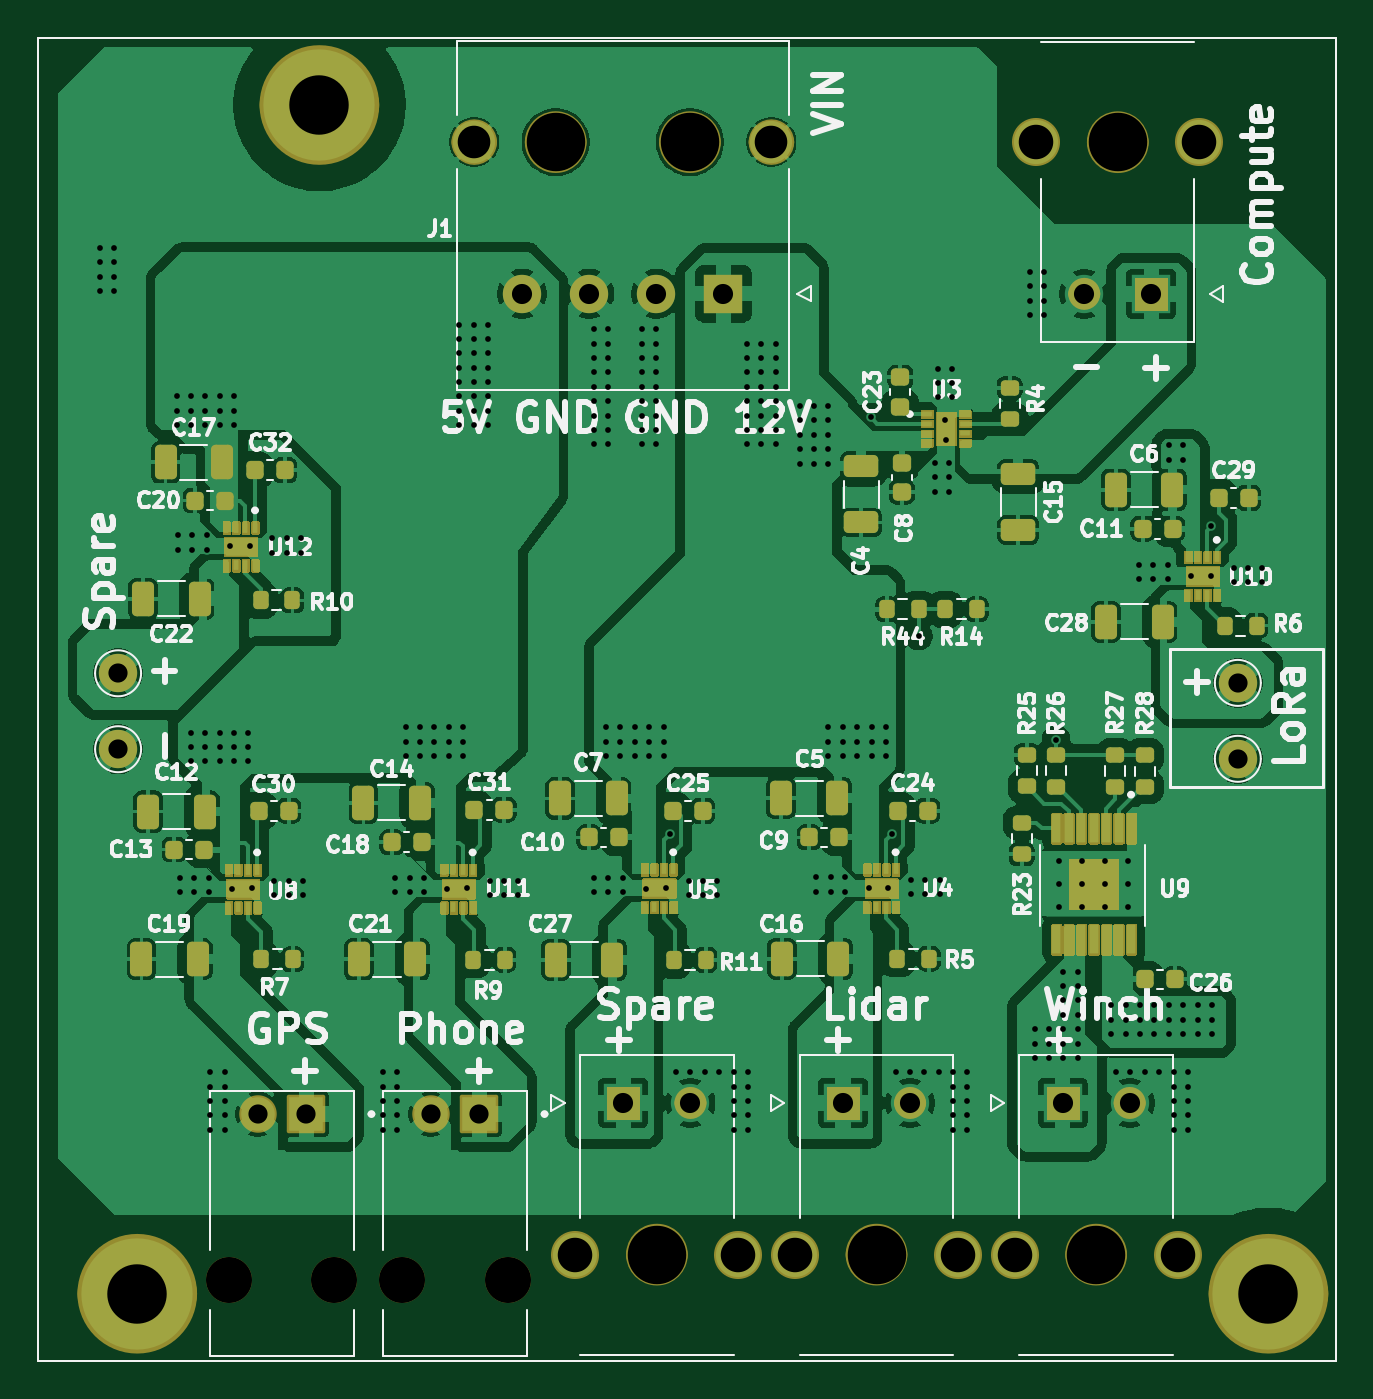
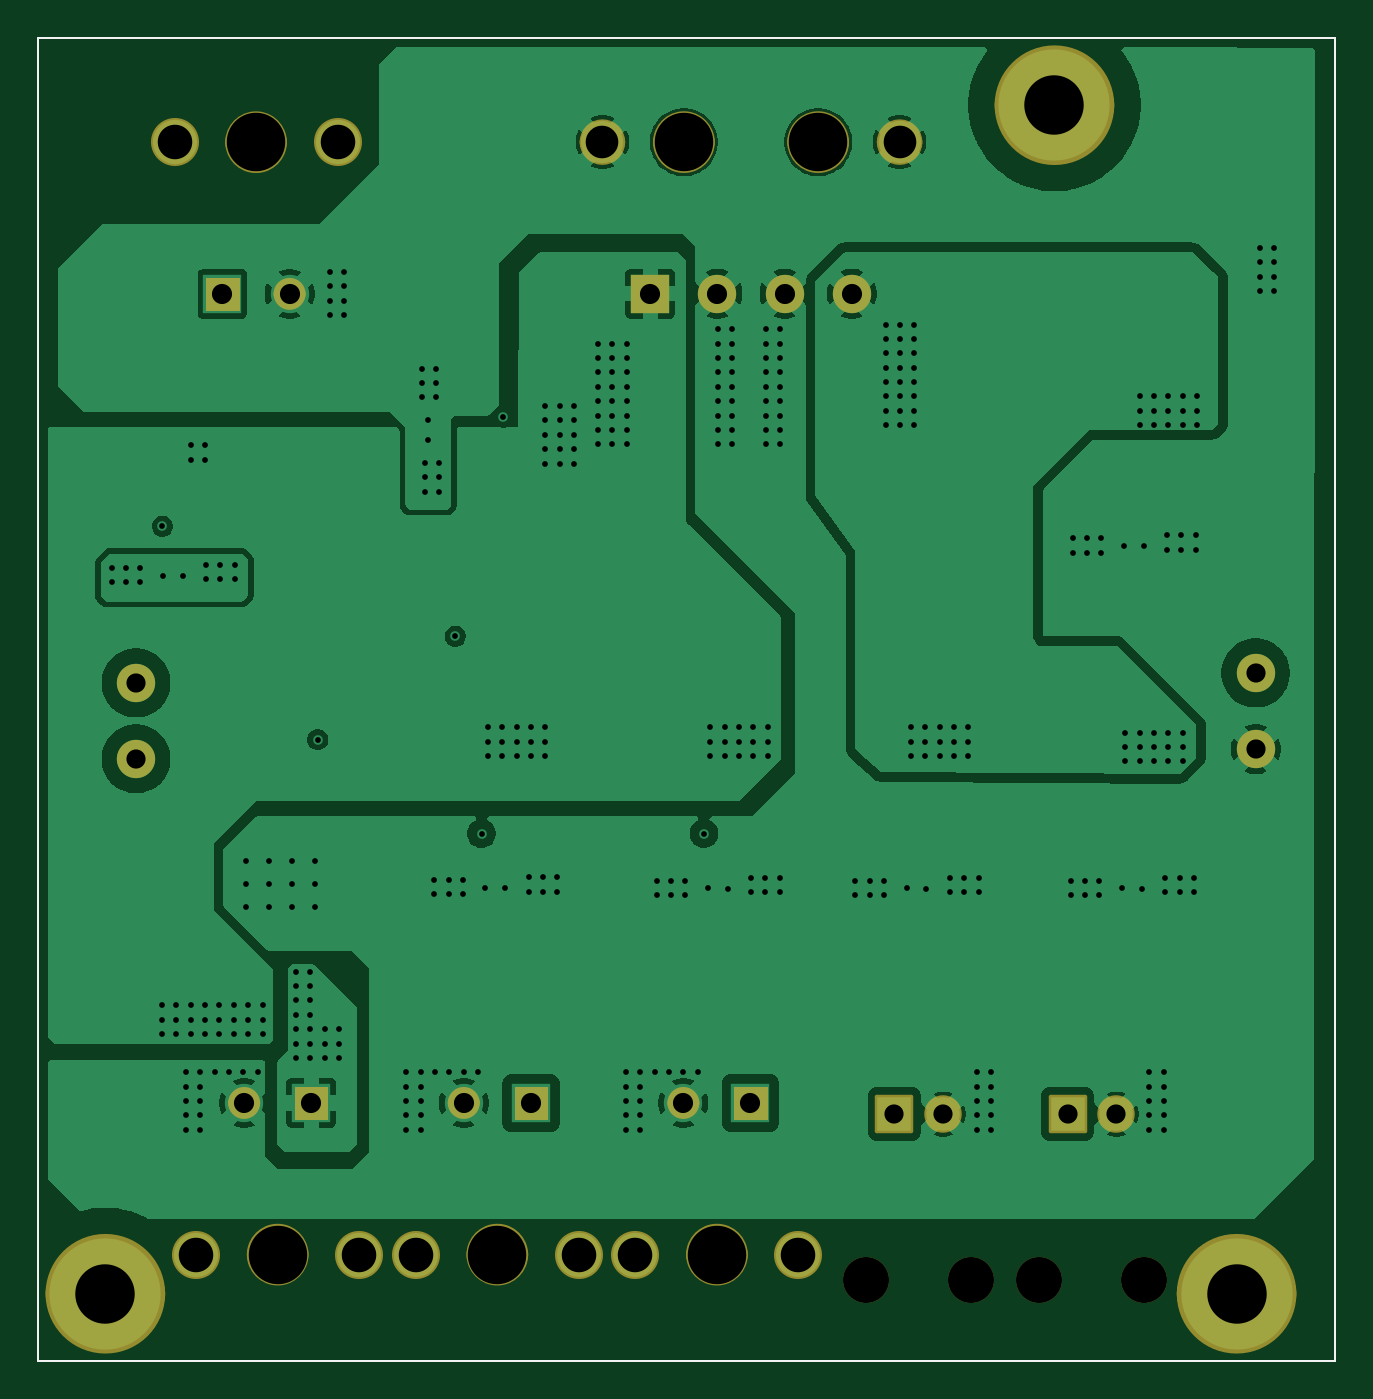
Circuit board: 11 layer files. Board 67.7 x 69.0 mm.
- bottom_copper: Connector_Extension_Board_V1.0-B_Cu.gbl (83333 bytes)
- bottom_mask: Connector_Extension_Board_V1.0-B_Mask.gbs (6728 bytes)
- paste: Connector_Extension_Board_V1.0-B_Paste.gbp (702 bytes)
- bottom_silk: Connector_Extension_Board_V1.0-B_Silkscreen.gbo (6738 bytes)
- outline: Connector_Extension_Board_V1.0-Edge_Cuts.gm1 (669 bytes)
- top_copper: Connector_Extension_Board_V1.0-F_Cu.gtl (227987 bytes)
- top_mask: Connector_Extension_Board_V1.0-F_Mask.gts (498688 bytes)
- paste: Connector_Extension_Board_V1.0-F_Paste.gtp (187876 bytes)
- top_silk: Connector_Extension_Board_V1.0-F_Silkscreen.gto (617566 bytes)
- drill: Connector_Extension_Board_V1.0-NPTH.drl (570 bytes)
- drill: Connector_Extension_Board_V1.0-PTH.drl (7856 bytes)

=== bottom_copper: Connector_Extension_Board_V1.0-B_Cu.gbl (83333 bytes, source omitted) ===
=== bottom_mask: Connector_Extension_Board_V1.0-B_Mask.gbs (6728 bytes, source omitted) ===
=== paste: Connector_Extension_Board_V1.0-B_Paste.gbp ===
G04 #@! TF.GenerationSoftware,KiCad,Pcbnew,9.0.2*
G04 #@! TF.CreationDate,2026-02-26T20:48:06+07:00*
G04 #@! TF.ProjectId,Connector_Extension_Board_V1.0,436f6e6e-6563-4746-9f72-5f457874656e,rev?*
G04 #@! TF.SameCoordinates,Original*
G04 #@! TF.FileFunction,Paste,Bot*
G04 #@! TF.FilePolarity,Positive*
%FSLAX46Y46*%
G04 Gerber Fmt 4.6, Leading zero omitted, Abs format (unit mm)*
G04 Created by KiCad (PCBNEW 9.0.2) date 2026-02-26 20:48:06*
%MOMM*%
%LPD*%
G01*
G04 APERTURE LIST*
G04 #@! TA.AperFunction,Profile*
%ADD10C,0.100000*%
G04 #@! TD*
G04 APERTURE END LIST*
D10*
X98349000Y-49000000D02*
X166000000Y-49000000D01*
X166000000Y-118000000D01*
X98349000Y-118000000D01*
X98349000Y-49000000D01*
M02*

=== bottom_silk: Connector_Extension_Board_V1.0-B_Silkscreen.gbo (6738 bytes, source omitted) ===
=== outline: Connector_Extension_Board_V1.0-Edge_Cuts.gm1 ===
G04 #@! TF.GenerationSoftware,KiCad,Pcbnew,9.0.2*
G04 #@! TF.CreationDate,2026-02-26T20:48:06+07:00*
G04 #@! TF.ProjectId,Connector_Extension_Board_V1.0,436f6e6e-6563-4746-9f72-5f457874656e,rev?*
G04 #@! TF.SameCoordinates,Original*
G04 #@! TF.FileFunction,Profile,NP*
%FSLAX46Y46*%
G04 Gerber Fmt 4.6, Leading zero omitted, Abs format (unit mm)*
G04 Created by KiCad (PCBNEW 9.0.2) date 2026-02-26 20:48:06*
%MOMM*%
%LPD*%
G01*
G04 APERTURE LIST*
G04 #@! TA.AperFunction,Profile*
%ADD10C,0.100000*%
G04 #@! TD*
G04 APERTURE END LIST*
D10*
X98349000Y-49000000D02*
X166000000Y-49000000D01*
X166000000Y-118000000D01*
X98349000Y-118000000D01*
X98349000Y-49000000D01*
M02*

=== top_copper: Connector_Extension_Board_V1.0-F_Cu.gtl (227987 bytes, source omitted) ===
=== top_mask: Connector_Extension_Board_V1.0-F_Mask.gts (498688 bytes, source omitted) ===
=== paste: Connector_Extension_Board_V1.0-F_Paste.gtp (187876 bytes, source omitted) ===
=== top_silk: Connector_Extension_Board_V1.0-F_Silkscreen.gto (617566 bytes, source omitted) ===
=== drill: Connector_Extension_Board_V1.0-NPTH.drl ===
M48
; DRILL file {KiCad 9.0.2} date 2026-02-26T20:48:08+0700
; FORMAT={-:-/ absolute / metric / decimal}
; #@! TF.CreationDate,2026-02-26T20:48:08+07:00
; #@! TF.GenerationSoftware,Kicad,Pcbnew,9.0.2
; #@! TF.FileFunction,NonPlated,1,4,NPTH
FMAT,2
METRIC
; #@! TA.AperFunction,NonPlated,NPTH,ComponentDrill
T1C2.400
; #@! TA.AperFunction,NonPlated,NPTH,ComponentDrill
T2C3.050
%
G90
G05
T1
X108.304Y-113.769
X113.784Y-113.769
X117.334Y-113.769
X122.814Y-113.769
T2
X125.326Y-54.436
X130.603Y-112.46
X132.326Y-54.436
X142.058Y-112.46
X153.512Y-112.46
X154.642Y-54.44
M30

=== drill: Connector_Extension_Board_V1.0-PTH.drl (7856 bytes, source omitted) ===
